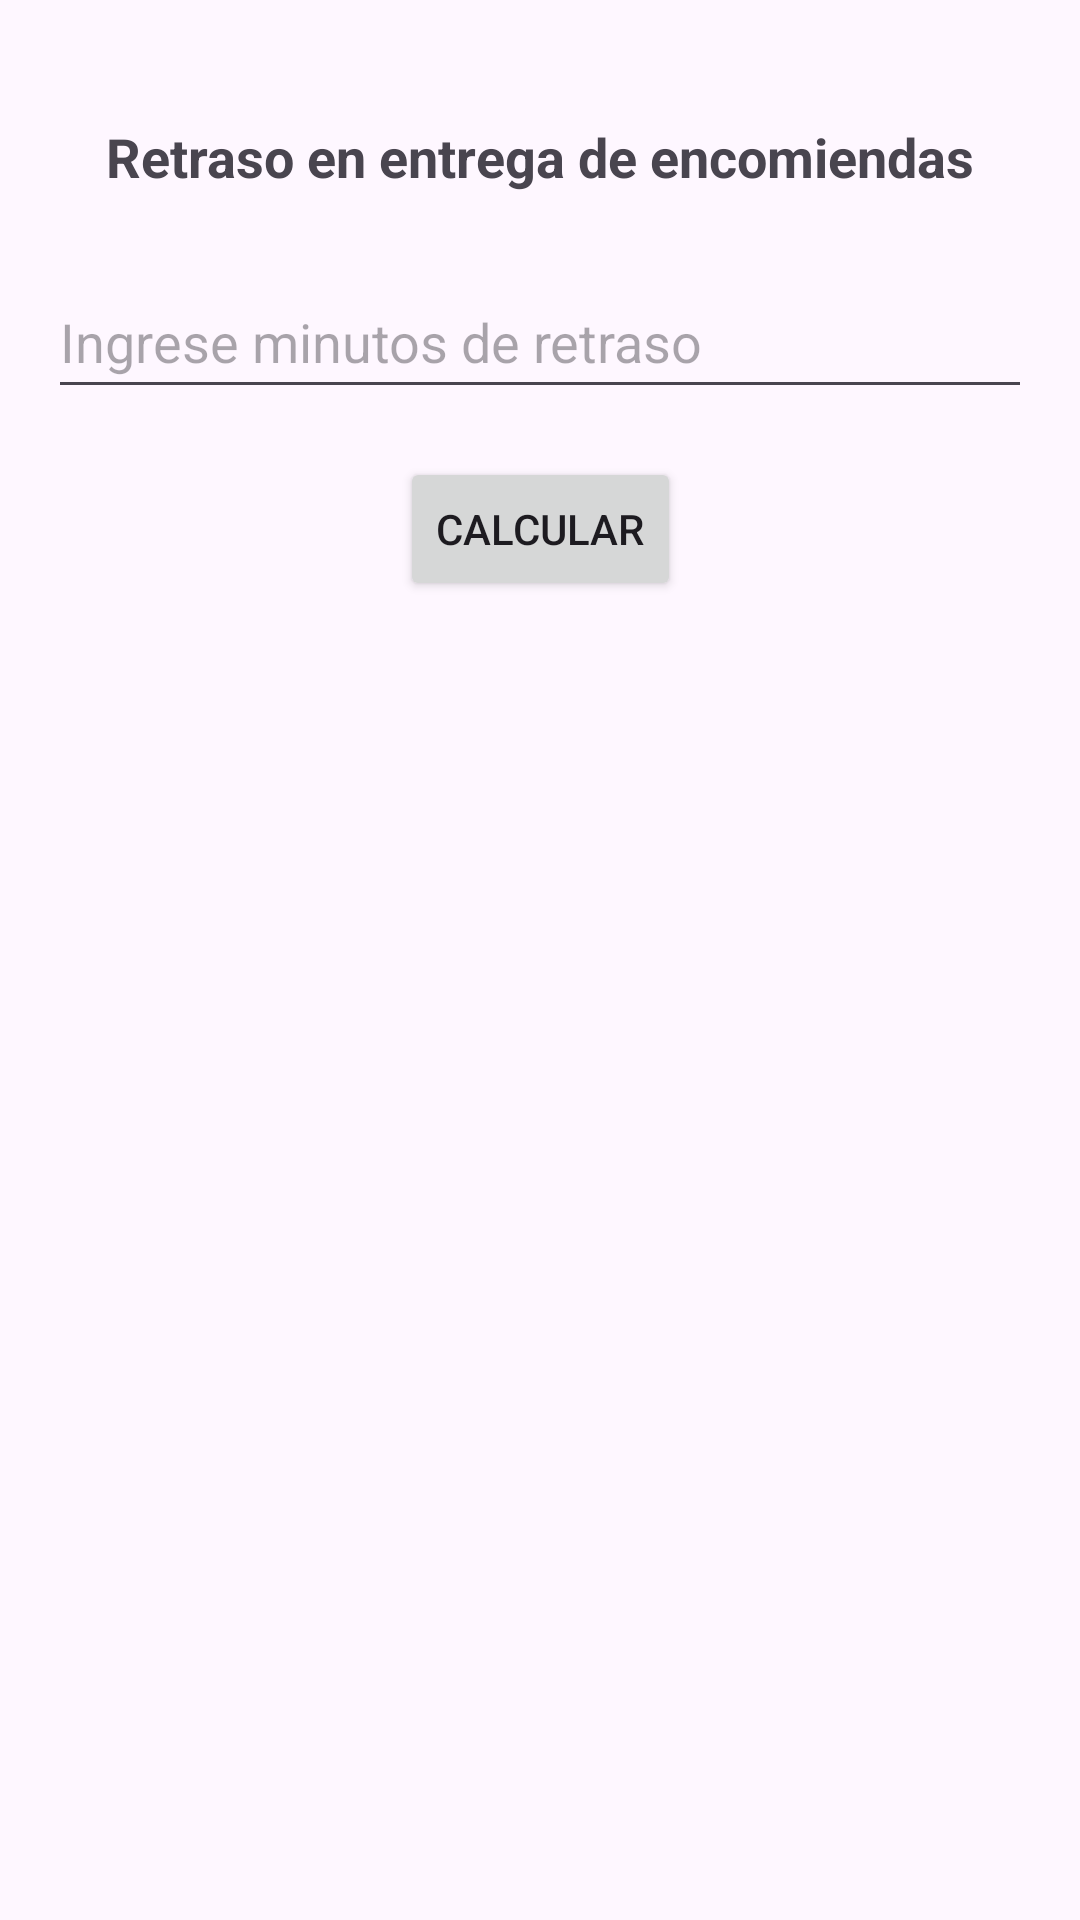

This screen was rendered from an Android layout file. Write that file and the resources it references.
<!-- AndroidManifest.xml: application theme Theme.AppGrupo6 -->
<!-- res/layout/activity_pregunta3.xml -->
<?xml version="1.0" encoding="utf-8"?>
<androidx.constraintlayout.widget.ConstraintLayout
    xmlns:android="http://schemas.android.com/apk/res/android"
    xmlns:app="http://schemas.android.com/apk/res-auto"
    android:layout_width="match_parent"
    android:layout_height="match_parent"
    android:padding="16dp">

    <TextView
        android:id="@+id/tvTitulo"
        android:layout_width="wrap_content"
        android:layout_height="wrap_content"
        android:text="Retraso en entrega de encomiendas"
        android:textSize="18sp"
        android:textStyle="bold"
        app:layout_constraintTop_toTopOf="parent"
        app:layout_constraintStart_toStartOf="parent"
        app:layout_constraintEnd_toEndOf="parent"
        android:layout_marginTop="24dp"/>

    <EditText
        android:id="@+id/etMinutos"
        android:layout_width="0dp"
        android:layout_height="wrap_content"
        android:hint="Ingrese minutos de retraso"
        android:inputType="numberDecimal"
        app:layout_constraintTop_toBottomOf="@id/tvTitulo"
        app:layout_constraintStart_toStartOf="parent"
        app:layout_constraintEnd_toEndOf="parent"
        android:layout_marginTop="24dp"
        android:minHeight="48dp"/>

    <Button
        android:id="@+id/btnCalcular"
        android:layout_width="wrap_content"
        android:layout_height="wrap_content"
        android:text="Calcular"
        app:layout_constraintTop_toBottomOf="@id/etMinutos"
        app:layout_constraintStart_toStartOf="parent"
        app:layout_constraintEnd_toEndOf="parent"
        android:layout_marginTop="16dp"/>

    <TextView
        android:id="@+id/tvResultado"
        android:layout_width="0dp"
        android:layout_height="wrap_content"
        android:text=""
        android:textSize="16sp"
        app:layout_constraintTop_toBottomOf="@id/btnCalcular"
        app:layout_constraintStart_toStartOf="parent"
        app:layout_constraintEnd_toEndOf="parent"
        android:layout_marginTop="24dp"/>

</androidx.constraintlayout.widget.ConstraintLayout>
<!-- resources referenced by this layout -->
<resources>
  <style name="Theme.AppGrupo6" parent="Base.Theme.AppGrupo6" />
  <style name="Base.Theme.AppGrupo6" parent="Theme.Material3.DayNight.NoActionBar">
          
          
      </style>
</resources>
